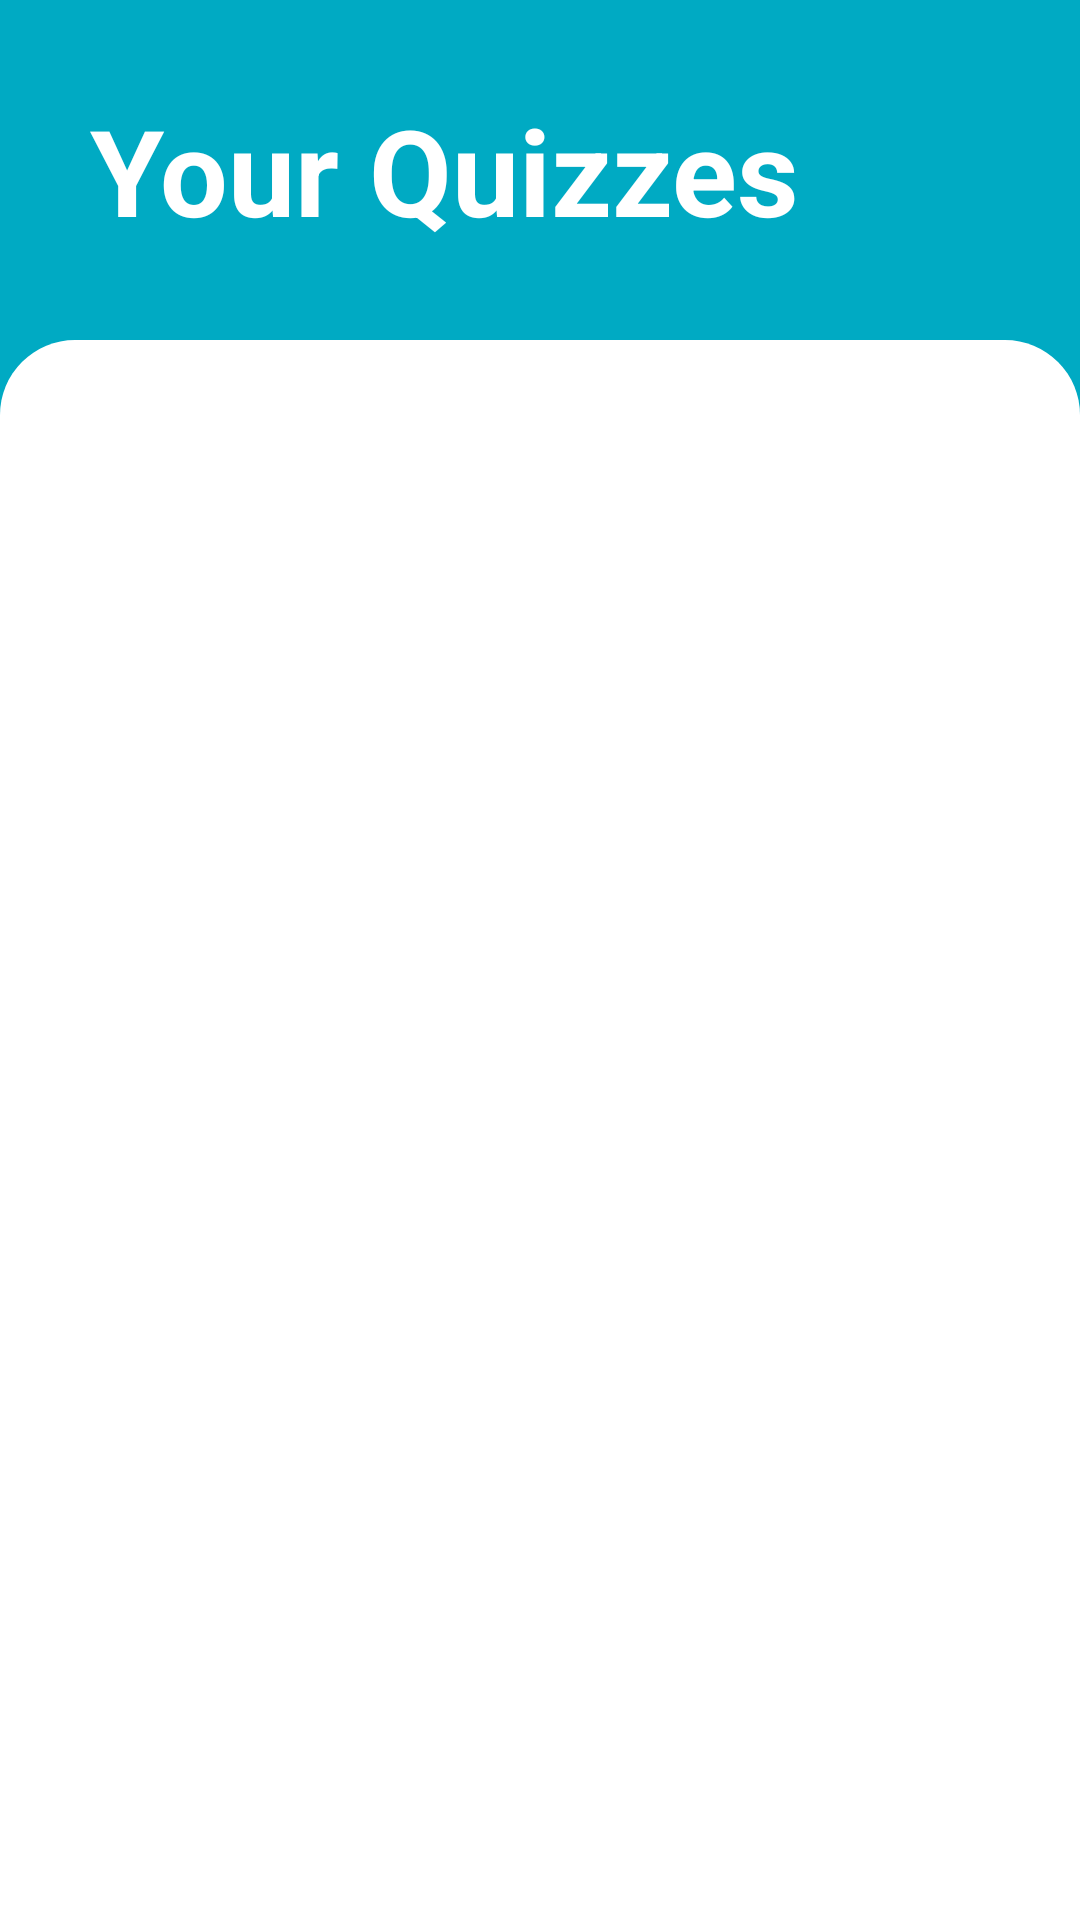

Android layout source for this screen:
<!-- AndroidManifest.xml: application theme Theme.OnlineExams -->
<!-- res/layout/activity_list_quizzes.xml -->
<?xml version="1.0" encoding="utf-8"?>
<LinearLayout
    xmlns:android="http://schemas.android.com/apk/res/android"
    xmlns:app="http://schemas.android.com/apk/res-auto"
    xmlns:tools="http://schemas.android.com/tools"
    android:layout_width="match_parent"
    android:layout_height="match_parent"
    android:background="@color/main"
    android:gravity="top|center_horizontal"
    android:orientation="vertical"
    tools:context=".ListQuizzes">

    <TextView
        android:id="@+id/title"
        android:layout_width="match_parent"
        android:layout_height="wrap_content"
        android:textSize="40dp"
        android:textStyle="bold"
        android:layout_margin="30dp"
        android:textColor="@color/white"
        android:text="Your Quizzes" />

    <LinearLayout
        android:layout_width="match_parent"
        android:layout_height="0dp"
        android:layout_weight="1"
        android:background="@drawable/background"
        android:paddingTop="20dp"
        android:gravity="top|center_horizontal"
        android:orientation="vertical">

        <ListView
            android:id="@+id/listview"
            android:layout_width="match_parent"
            android:layout_height="0dp"
            android:layout_weight="1"
            android:divider="@color/transparent"
            android:dividerHeight="20dp" />
    </LinearLayout>

</LinearLayout>
<!-- resources referenced by this layout -->
<resources>
  <color name="main">#00aac3</color>
  <color name="transparent">#00000000</color>
  <color name="white">#FFFFFFFF</color>
  <!-- drawable background (drawable) -->
  <?xml version="1.0" encoding="utf-8"?>
  <shape xmlns:android="http://schemas.android.com/apk/res/android" android:shape="rectangle">
      <solid android:color="@color/white"/>
      <corners android:topLeftRadius="25dp"
          android:topRightRadius="25dp"
          />
  </shape>
  <style name="Theme.OnlineExams" parent="Theme.AppCompat.DayNight.NoActionBar">
      
      <item name="colorPrimary">@color/main</item>
      <item name="colorPrimaryVariant">@color/main</item>
      <item name="colorOnPrimary">@color/white</item>
  
      
      <item name="colorSecondary">@color/main</item>
      <item name="colorSecondaryVariant">@color/main</item>
      <item name="colorOnSecondary">@color/main</item>
  
      
      <item name="android:statusBarColor">@color/main</item>
  
      
      </style>
</resources>
